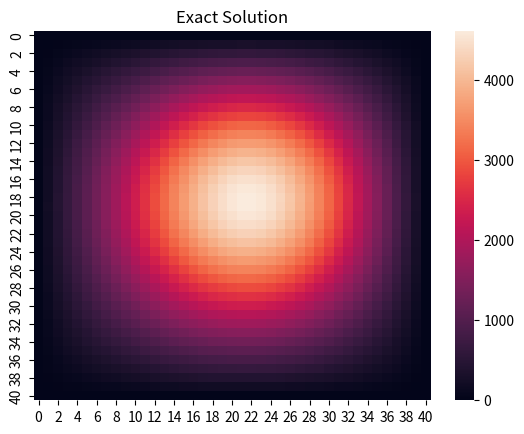

Python code for this plot:
# %%
import numpy as np
from scipy.sparse import lil_array
from scipy.sparse.linalg import spsolve
import matplotlib.pyplot as plt
import seaborn as sns


# %%
def get_connection_matrix(
    m, n,
    self_weight=4.0,
    other_weight=-1.0,
    directions=((0,1), (0, -1), (1, 0), (-1, 0)),
):
    conmat = lil_array((m*n, m*n), dtype=np.float64)
    conmat.setdiag(self_weight)
    for i in range(m):
        for j in range(n):
            for a, b in directions:
                k, l = i+a, j+b
                if 0 <= k < m and 0 <= l < n:
                    x = i*n + j
                    y = k*n + l
                    conmat[x, y] = other_weight
    return conmat.tocsr()
                
                
def external_heat_func(x, y, mu=0.05, sigma=0.005, seed=None):
    assert np.shape(x) == np.shape(y)
    shape = np.shape(x)
    rng = np.random.default_rng(seed)
    r = rng.normal(mu, sigma, shape)
    val = 100 * np.exp(
        -((x - 0.55)**2 + (y - 0.45)**2) / r
    )
    return val


def get_temperatures(minval, maxval, step):
    xvals = yvals = np.arange(minval+step, maxval, step)  # h, 2h, ... 1-h
    x_mesh, y_mesh = np.meshgrid(xvals, yvals)
    z = external_heat_func(x_mesh, y_mesh)
    return z.flatten(order='C')


conmat = get_connection_matrix(39, 39)
temps = get_temperatures(0, 1, 1/40)
solution = spsolve(conmat, temps)
solution = solution.reshape(39, 39)
solution = np.pad(solution, ((1, 1), (1, 1)))

ax = sns.heatmap(solution, cmap='rocket')
# ax.set_axis_off()
ax.set_title('Exact Solution')

# # Compare sparse vs dense times
# import timeit
# from scipy.linalg import solve
# dense_conmat = conmat.todense()
# sparse_time = timeit.timeit(lambda: spsolve(conmat, temps), number=100)
# dense_time = timeit.timeit(lambda: solve(dense_conmat, temps), number=100)
# print(f'Sparse Time: {sparse_time}\nDense Time: {dense_time}')
# # 0.27s
# # 8.93s

# %%


